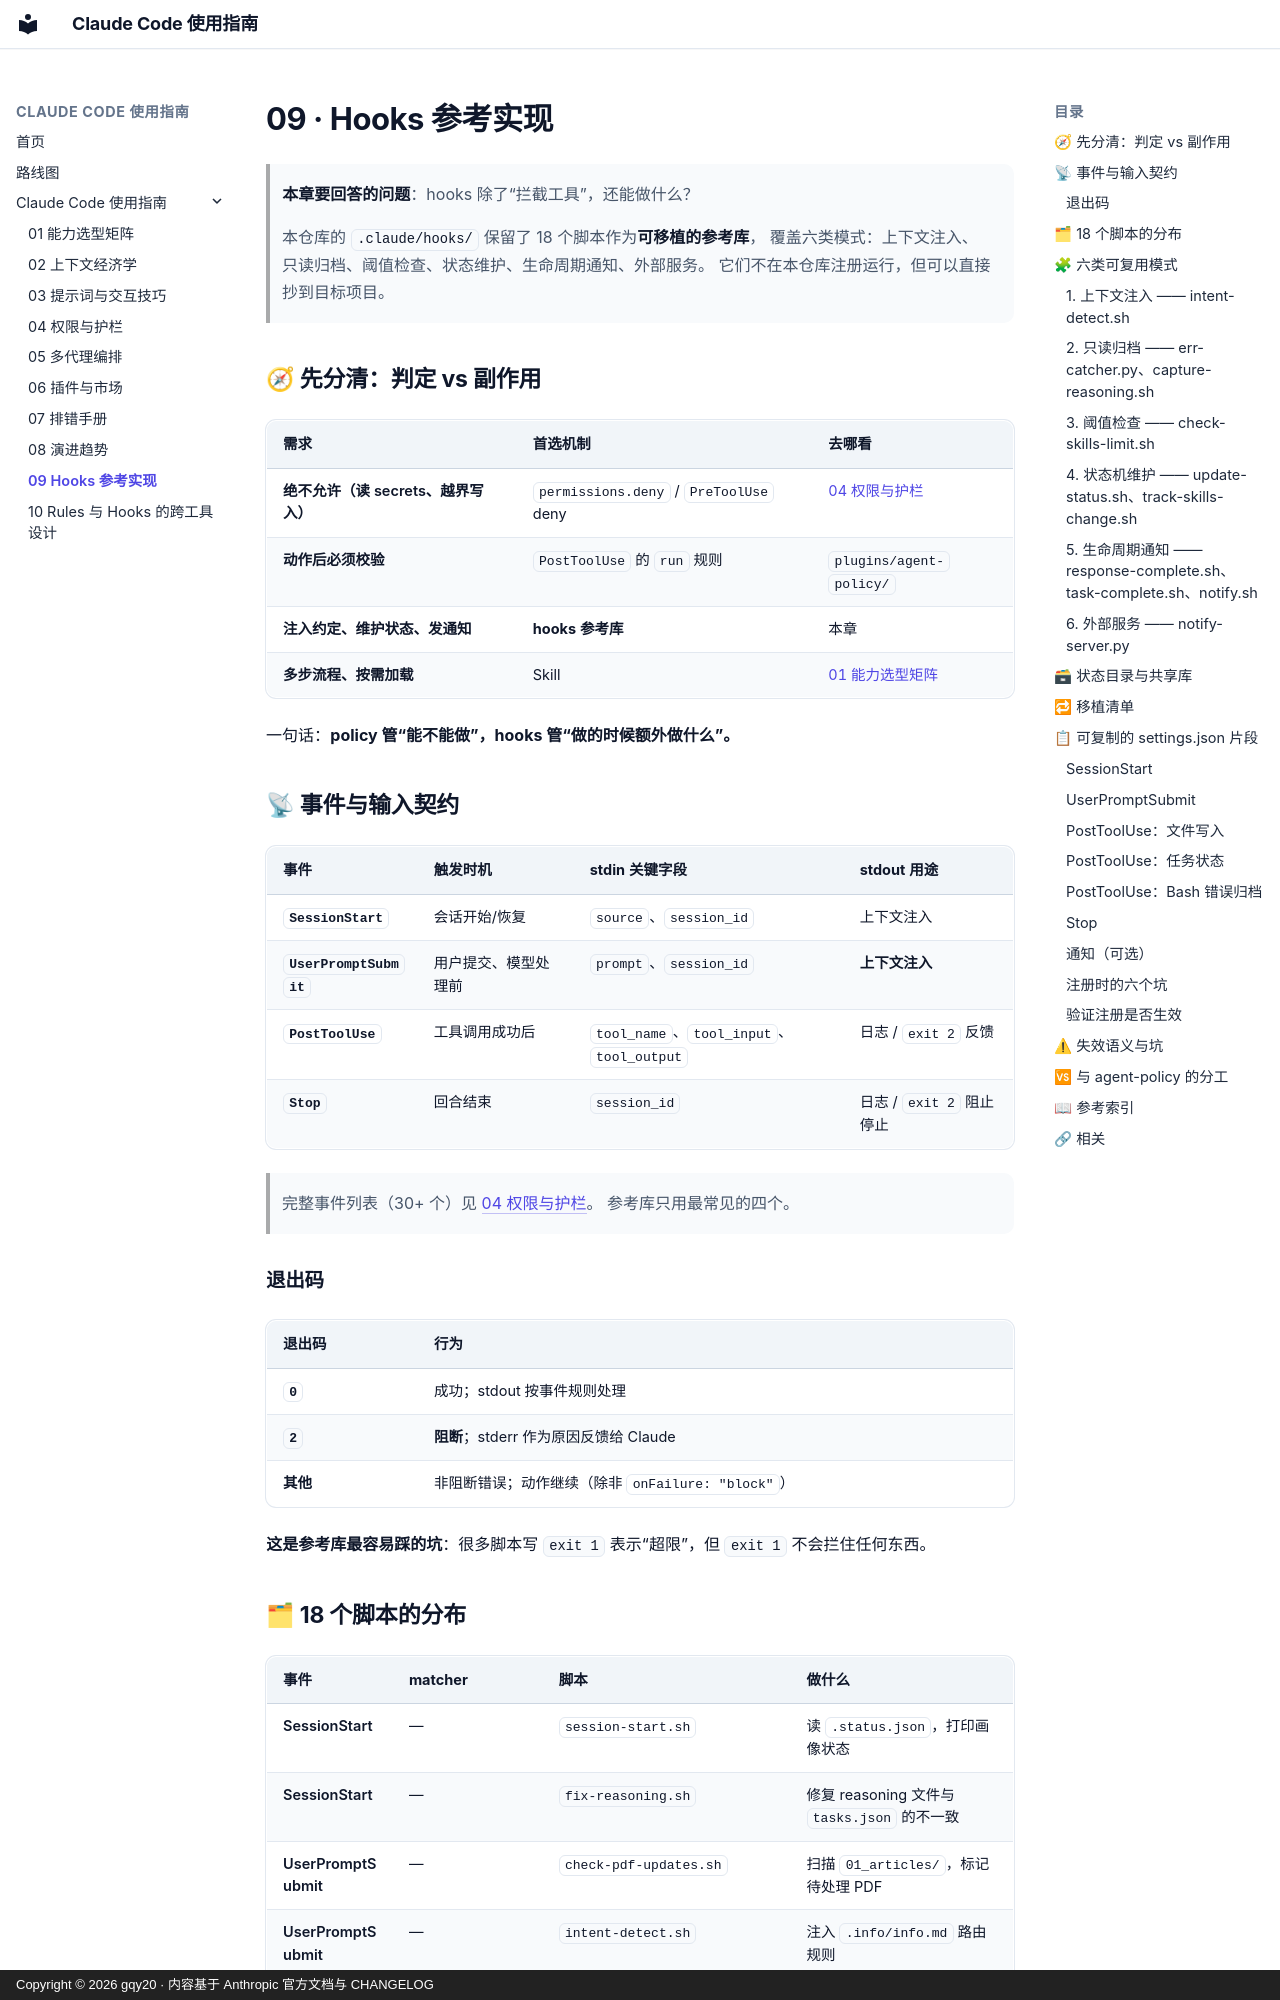

repository: gqy20/cc_plugins · page: cc-guide/09-hooks-参考实现/index.html · generator: mkdocs · copyright: Copyright © 2026 gqy20 · 内容基于 Anthropic 官方文档与 CHANGELOG

# 09 · Hooks 参考实现

> **本章要回答的问题**：hooks 除了“拦截工具”，还能做什么？
>
> 本仓库的 `.claude/hooks/` 保留了 18 个脚本作为**可移植的参考库**，
> 覆盖六类模式：上下文注入、只读归档、阈值检查、状态维护、生命周期通知、外部服务。
> 它们不在本仓库注册运行，但可以直接抄到目标项目。

## 🧭 先分清：判定 vs 副作用

| 需求 | 首选机制 | 去哪看 |
|------|---------|--------|
| 绝不允许（读 secrets、越界写入） | `permissions.deny` / `PreToolUse` deny | [04 权限与护栏](04-权限与护栏.md) |
| 动作后必须校验 | `PostToolUse` 的 `run` 规则 | `plugins/agent-policy/` |
| 注入约定、维护状态、发通知 | **hooks 参考库** | 本章 |
| 多步流程、按需加载 | Skill | [01 能力选型矩阵](01-能力选型矩阵.md) |

一句话：**policy 管“能不能做”，hooks 管“做的时候额外做什么”。**

## 📡 事件与输入契约

| 事件 | 触发时机 | stdin 关键字段 | stdout 用途 |
|------|---------|----------------|-------------|
| `SessionStart` | 会话开始/恢复 | `source`、`session_id` | 上下文注入 |
| `UserPromptSubmit` | 用户提交、模型处理前 | `prompt`、`session_id` | **上下文注入** |
| `PostToolUse` | 工具调用成功后 | `tool_name`、`tool_input`、`tool_output` | 日志 / `exit 2` 反馈 |
| `Stop` | 回合结束 | `session_id` | 日志 / `exit 2` 阻止停止 |

> 完整事件列表（30+ 个）见 [04 权限与护栏](04-权限与护栏.md)。
> 参考库只用最常见的四个。

### 退出码

| 退出码 | 行为 |
|--------|------|
| `0` | 成功；stdout 按事件规则处理 |
| `2` | **阻断**；stderr 作为原因反馈给 Claude |
| 其他 | 非阻断错误；动作继续（除非 `onFailure: "block"`） |

**这是参考库最容易踩的坑**：很多脚本写 `exit 1` 表示“超限”，但 `exit 1` 不会拦住任何东西。
